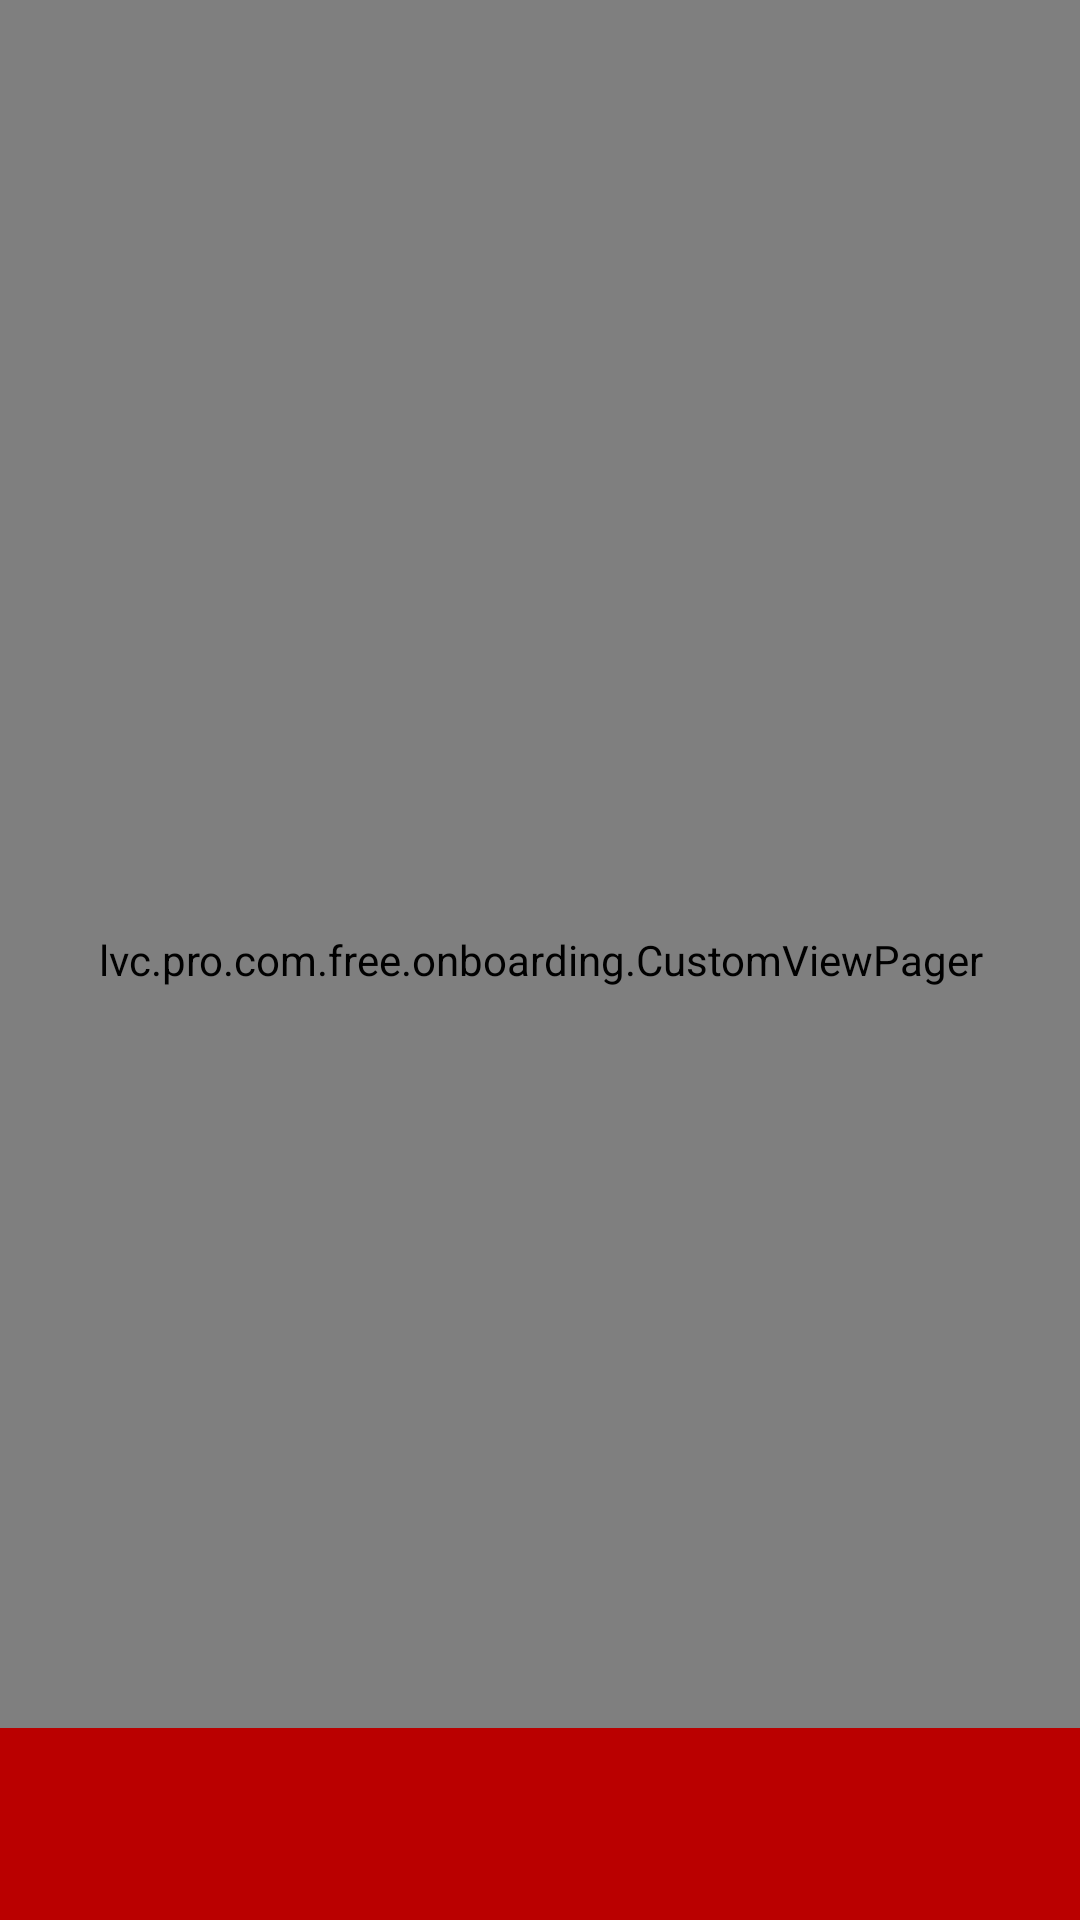

Reconstruct the res/layout file that produces this screen, plus the resources it refers to.
<!-- AndroidManifest.xml: activity theme SplashTheme -->
<!-- res/layout/activity_onboarding.xml -->
<?xml version="1.0" encoding="utf-8"?>
<android.support.constraint.ConstraintLayout xmlns:android="http://schemas.android.com/apk/res/android"
    xmlns:app="http://schemas.android.com/apk/res-auto"
    android:layout_width="match_parent"
    android:layout_height="match_parent"
    android:background="@color/colorPrimaryDark">

    <lvc.pro.com.free.onboarding.CustomViewPager
        android:id="@+id/viewpager"
        android:layout_width="0dp"
        android:layout_height="0dp"
        app:layout_constraintBottom_toBottomOf="parent"
        app:layout_constraintEnd_toEndOf="parent"
        app:layout_constraintStart_toStartOf="parent"
        app:layout_constraintTop_toTopOf="parent" />

    <LinearLayout
        android:layout_width="match_parent"
        android:layout_height="64dp"
        android:background="@color/colorPrimary"
        app:layout_constraintBottom_toBottomOf="parent"
        app:layout_constraintEnd_toEndOf="parent"
        app:layout_constraintStart_toStartOf="parent">

    </LinearLayout>

    <LinearLayout
        android:id="@+id/indicators"
        android:layout_width="100dp"
        android:layout_height="55dp"
        android:layout_centerHorizontal="true"
        android:gravity="center"
        android:orientation="horizontal"
        app:layout_constraintBottom_toBottomOf="parent"
        app:layout_constraintEnd_toEndOf="parent"
        app:layout_constraintStart_toStartOf="parent" />

</android.support.constraint.ConstraintLayout>
<!-- resources referenced by this layout -->
<resources>
  <color name="colorPrimary">#ba0000</color>
  <color name="colorPrimaryDark">#9f0000</color>
  <style name="SplashTheme" parent="Theme.AppCompat.NoActionBar">
          <item name="android:windowBackground">@drawable/splash_background</item>
          <item name="android:progressBarStyle">@android:style/Widget.ProgressBar.Small</item>
      </style>
  <!-- drawable splash_background: png bitmap (drawable, 621869 bytes) -->
</resources>
